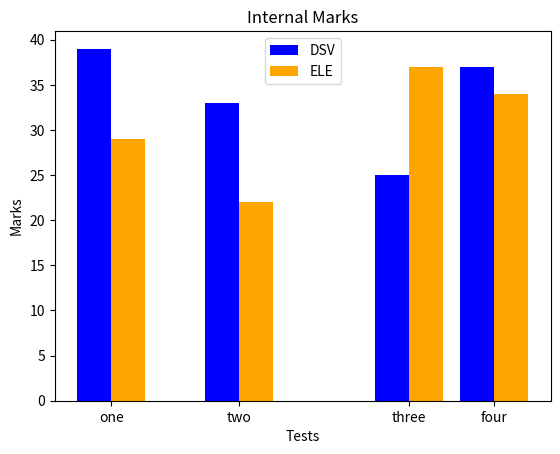

Reproduce this figure in Python.
import numpy as np
import matplotlib.pyplot as plt
import pandas as pd

x1 = [1, 4, 8, 10]
y1 = np.random.randint(20, 50, 4)

ticks = ['one', 'two', 'three', 'four']
width = 0.8

# bar for first set of values
plt.bar(x1, y1, width = width, color = 'blue', label = 'DSV' )

x2 = [i + width for i in x1]
y2 = np.random.randint(20, 50, 4)
plt.bar(x2, y2, width = width, color = 'orange', label = 'ELE' )

ticksPos = [i+width/2 for i in x1]
plt.xticks(ticksPos, ticks )

plt.legend()
plt.xlabel('Tests')
plt.ylabel('Marks')
plt.title('Internal Marks')
plt.show()